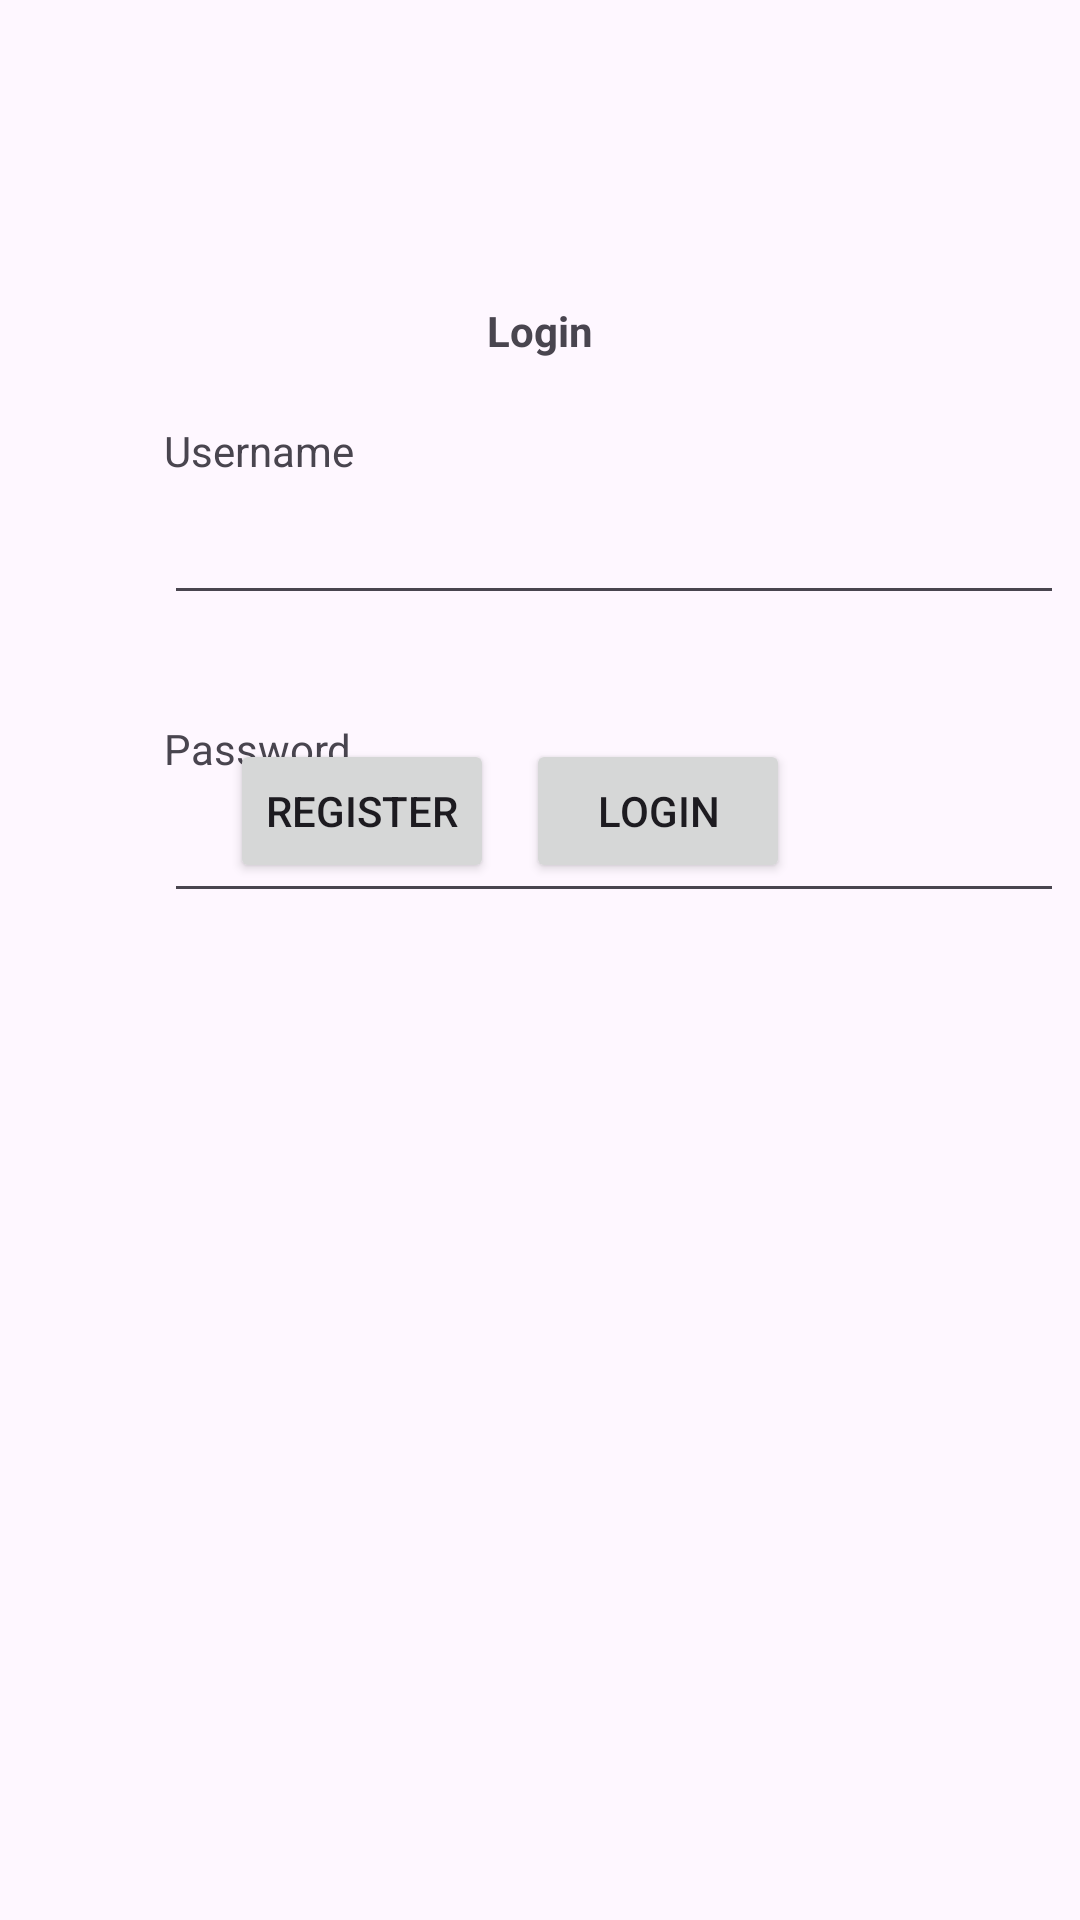

Write the Android layout XML for this screen, with the resource values it uses.
<!-- AndroidManifest.xml: application theme Theme.FIT2081_A1 -->
<!-- res/layout/activity_login_page.xml -->
<?xml version="1.0" encoding="utf-8"?>
<androidx.constraintlayout.widget.ConstraintLayout xmlns:android="http://schemas.android.com/apk/res/android"
    xmlns:app="http://schemas.android.com/apk/res-auto"
    xmlns:tools="http://schemas.android.com/tools"
    android:layout_width="match_parent"
    android:layout_height="match_parent"
    tools:context=".LoginPage">

    <Button
        android:id="@+id/button"
        android:layout_width="wrap_content"
        android:layout_height="wrap_content"
        android:layout_marginStart="55dp"
        android:layout_marginBottom="320dp"
        android:onClick="onRegisterClick"
        android:text="Register"
        app:layout_constraintBottom_toTopOf="@+id/guideline8"
        app:layout_constraintStart_toStartOf="@+id/guideline" />

    <EditText
        android:id="@+id/editTextLoginUsername"
        android:layout_width="300dp"
        android:layout_height="0dp"
        android:layout_marginStart="33dp"
        android:layout_marginTop="4dp"
        android:ems="10"
        android:inputType="text"
        app:layout_constraintStart_toStartOf="@+id/guideline"
        app:layout_constraintTop_toBottomOf="@+id/textView2" />

    <Button
        android:id="@+id/button2"
        android:layout_width="wrap_content"
        android:layout_height="wrap_content"
        android:layout_marginEnd="75dp"
        android:layout_marginBottom="320dp"
        android:onClick="onLoginClick"
        android:text="Login"
        app:layout_constraintBottom_toTopOf="@+id/guideline8"
        app:layout_constraintEnd_toStartOf="@+id/guideline2" />

    <TextView
        android:id="@+id/textView3"
        android:layout_width="wrap_content"
        android:layout_height="wrap_content"
        android:layout_marginStart="33dp"
        android:layout_marginTop="35dp"
        android:text="Password"
        app:layout_constraintStart_toStartOf="@+id/guideline"
        app:layout_constraintTop_toBottomOf="@+id/editTextLoginUsername" />

    <TextView
        android:id="@+id/textView2"
        android:layout_width="wrap_content"
        android:layout_height="wrap_content"
        android:layout_marginStart="33dp"
        android:layout_marginTop="115dp"
        android:text="Username"
        app:layout_constraintStart_toStartOf="@+id/guideline"
        app:layout_constraintTop_toTopOf="@+id/guideline7" />

    <TextView
        android:id="@+id/textView"
        android:layout_width="wrap_content"
        android:layout_height="wrap_content"
        android:layout_marginTop="75dp"
        android:text="Login"
        android:textStyle="bold"
        app:layout_constraintEnd_toEndOf="parent"
        app:layout_constraintHorizontal_bias="0.5"
        app:layout_constraintStart_toStartOf="parent"
        app:layout_constraintTop_toTopOf="@+id/guideline7" />

    <EditText
        android:id="@+id/editTextLoginPassword"
        android:layout_width="300dp"
        android:layout_height="wrap_content"
        android:layout_marginStart="33dp"
        android:layout_marginTop="4dp"
        android:ems="10"
        android:inputType="textPassword"
        app:layout_constraintStart_toStartOf="@+id/guideline"
        app:layout_constraintTop_toBottomOf="@+id/textView3" />

    <androidx.constraintlayout.widget.Guideline
        android:id="@+id/guideline"
        android:layout_width="wrap_content"
        android:layout_height="wrap_content"
        android:orientation="vertical"
        app:layout_constraintGuide_percent="0.06" />

    <androidx.constraintlayout.widget.Guideline
        android:id="@+id/guideline2"
        android:layout_width="wrap_content"
        android:layout_height="wrap_content"
        android:orientation="vertical"
        app:layout_constraintGuide_percent="0.94" />

    <androidx.constraintlayout.widget.Guideline
        android:id="@+id/guideline7"
        android:layout_width="wrap_content"
        android:layout_height="wrap_content"
        android:orientation="horizontal"
        app:layout_constraintGuide_percent="0.04" />

    <androidx.constraintlayout.widget.Guideline
        android:id="@+id/guideline8"
        android:layout_width="wrap_content"
        android:layout_height="wrap_content"
        android:orientation="horizontal"
        app:layout_constraintGuide_percent="0.96" />

</androidx.constraintlayout.widget.ConstraintLayout>
<!-- resources referenced by this layout -->
<resources>
  <style name="Theme.FIT2081_A1" parent="Base.Theme.FIT2081_A1" />
  <style name="Base.Theme.FIT2081_A1" parent="Theme.Material3.DayNight.NoActionBar">
          
          
      </style>
</resources>
